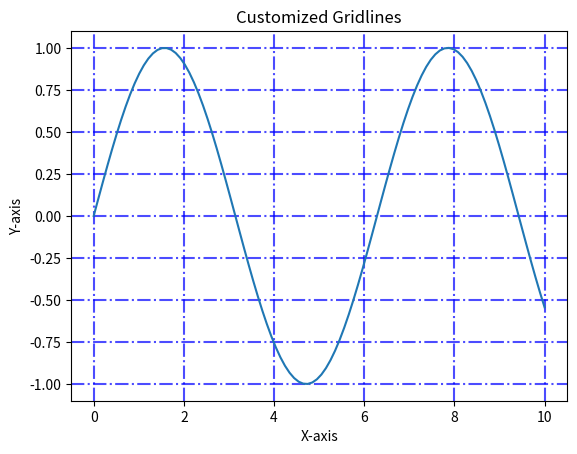

Recreate this plot in Python.
import matplotlib.pyplot as plt
import numpy as np

# Sample data
x = np.linspace(0, 10, 100)
y = np.sin(x)
plt.plot(x, y)
plt.title('Customized Gridlines')
plt.xlabel('X-axis')
plt.ylabel('Y-axis')
# Customizing gridlines
plt.grid(color='blue', linestyle='-.', linewidth=1.5, alpha=0.7)
plt.show()
